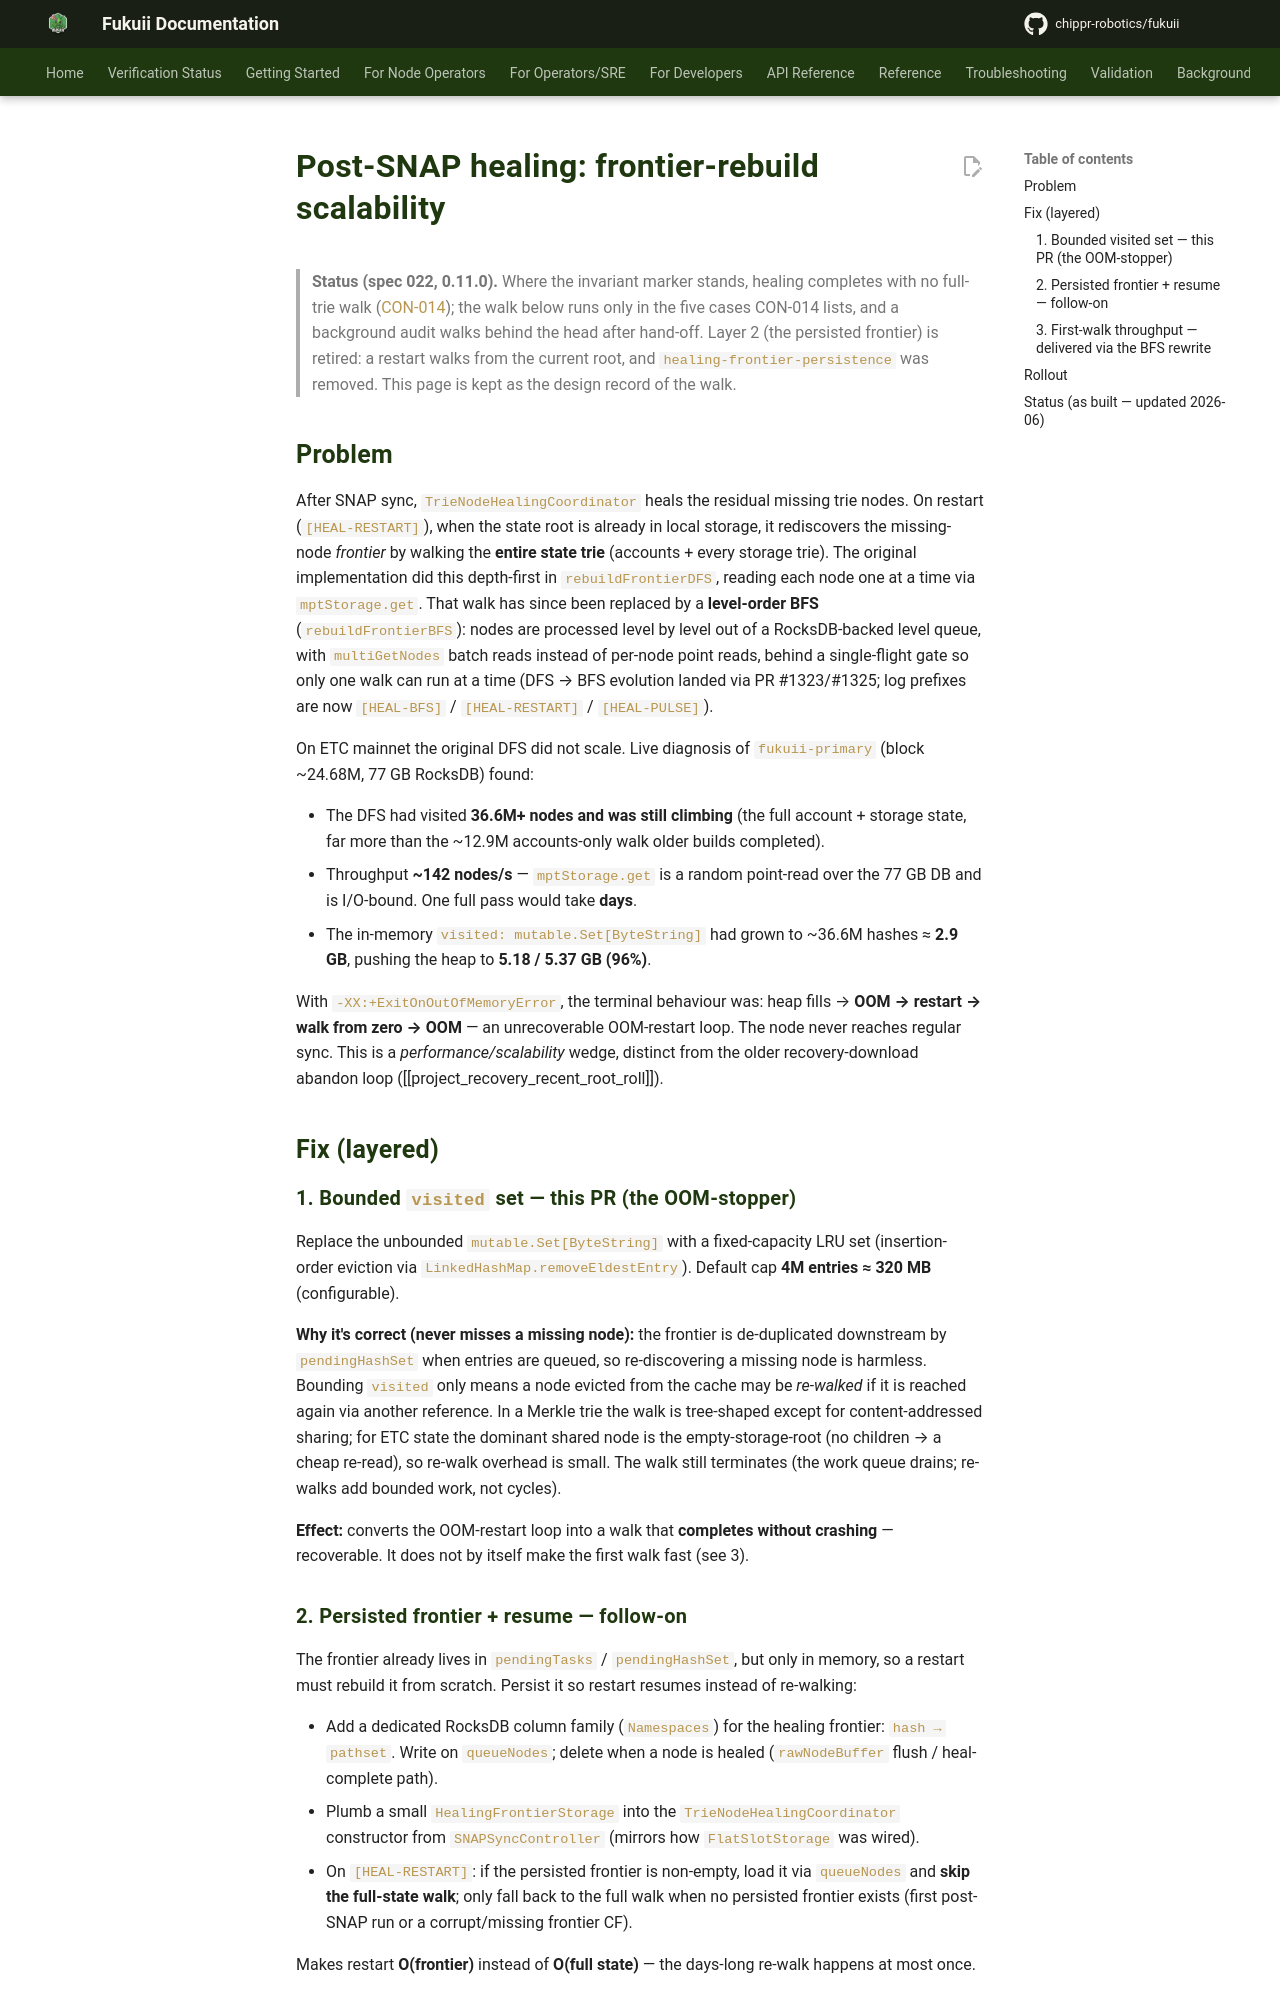

repository: chippr-robotics/fukuii · page: pr-preview/pr-1926/design/healing-frontier-scale/index.html · generator: mkdocs

# Post-SNAP healing: frontier-rebuild scalability

> **Status (spec 022, 0.11.0).** Where the invariant marker stands, healing completes with no full-trie walk
> ([CON-014](../adr/consensus/CON-014-heal-completion-without-a-walk.md)); the walk below runs only in the
> five cases CON-014 lists, and a background audit walks behind the head after hand-off. Layer 2 (the persisted
> frontier) is retired: a restart walks from the current root, and `healing-frontier-persistence` was removed.
> This page is kept as the design record of the walk.

## Problem

After SNAP sync, `TrieNodeHealingCoordinator` heals the residual missing trie nodes. On
restart (`[HEAL-RESTART]`), when the state root is already in local storage, it rediscovers
the missing-node *frontier* by walking the **entire state trie** (accounts + every storage
trie). The original implementation did this depth-first in `rebuildFrontierDFS`, reading each
node one at a time via `mptStorage.get`. That walk has since been replaced by a **level-order
BFS** (`rebuildFrontierBFS`): nodes are processed level by level out of a RocksDB-backed
level queue, with `multiGetNodes` batch reads instead of per-node point reads, behind a
single-flight gate so only one walk can run at a time (DFS → BFS evolution landed via
PR #1323/#1325; log prefixes are now `[HEAL-BFS]` / `[HEAL-RESTART]` / `[HEAL-PULSE]`).

On ETC mainnet the original DFS did not scale. Live diagnosis of `fukuii-primary`
(block ~24.68M, 77 GB RocksDB) found:

- The DFS had visited **36.6M+ nodes and was still climbing** (the full account + storage
  state, far more than the ~12.9M accounts-only walk older builds completed).
- Throughput **~142 nodes/s** — `mptStorage.get` is a random point-read over the 77 GB DB and
  is I/O-bound. One full pass would take **days**.
- The in-memory `visited: mutable.Set[ByteString]` had grown to ~36.6M hashes
  ≈ **2.9 GB**, pushing the heap to **5.18 / 5.37 GB (96%)**.

With `-XX:+ExitOnOutOfMemoryError`, the terminal behaviour was: heap fills → **OOM → restart →
walk from zero → OOM** — an unrecoverable OOM-restart loop. The node never reaches regular sync.
This is a *performance/scalability* wedge, distinct from the older recovery-download abandon
loop ([[project_recovery_recent_root_roll]]).

## Fix (layered)

### 1. Bounded `visited` set — this PR (the OOM-stopper)

Replace the unbounded `mutable.Set[ByteString]` with a fixed-capacity LRU set
(insertion-order eviction via `LinkedHashMap.removeEldestEntry`). Default cap **4M entries
≈ 320 MB** (configurable).

**Why it's correct (never misses a missing node):** the frontier is de-duplicated downstream
by `pendingHashSet` when entries are queued, so re-discovering a missing node is
harmless. Bounding `visited` only means a node evicted from the cache may be *re-walked* if it
is reached again via another reference. In a Merkle trie the walk is tree-shaped except for
content-addressed sharing; for ETC state the dominant shared node is the empty-storage-root
(no children → a cheap re-read), so re-walk overhead is small. The walk still terminates (the
work queue drains; re-walks add bounded work, not cycles).

**Effect:** converts the OOM-restart loop into a walk that **completes without crashing** —
recoverable. It does not by itself make the first walk fast (see 3).

### 2. Persisted frontier + resume — follow-on

The frontier already lives in `pendingTasks` / `pendingHashSet`, but only in memory, so a
restart must rebuild it from scratch. Persist it so restart resumes instead of re-walking:

- Add a dedicated RocksDB column family (`Namespaces`) for the healing frontier:
  `hash → pathset`. Write on `queueNodes`; delete when a node is healed
  (`rawNodeBuffer` flush / heal-complete path).
- Plumb a small `HealingFrontierStorage` into the `TrieNodeHealingCoordinator` constructor
  from `SNAPSyncController` (mirrors how `FlatSlotStorage` was wired).
- On `[HEAL-RESTART]`: if the persisted frontier is non-empty, load it via `queueNodes` and
  **skip the full-state walk**; only fall back to the full walk when no persisted frontier
  exists (first post-SNAP run or a corrupt/missing frontier CF).

Makes restart **O(frontier)** instead of **O(full state)** — the days-long re-walk happens at
most once.
